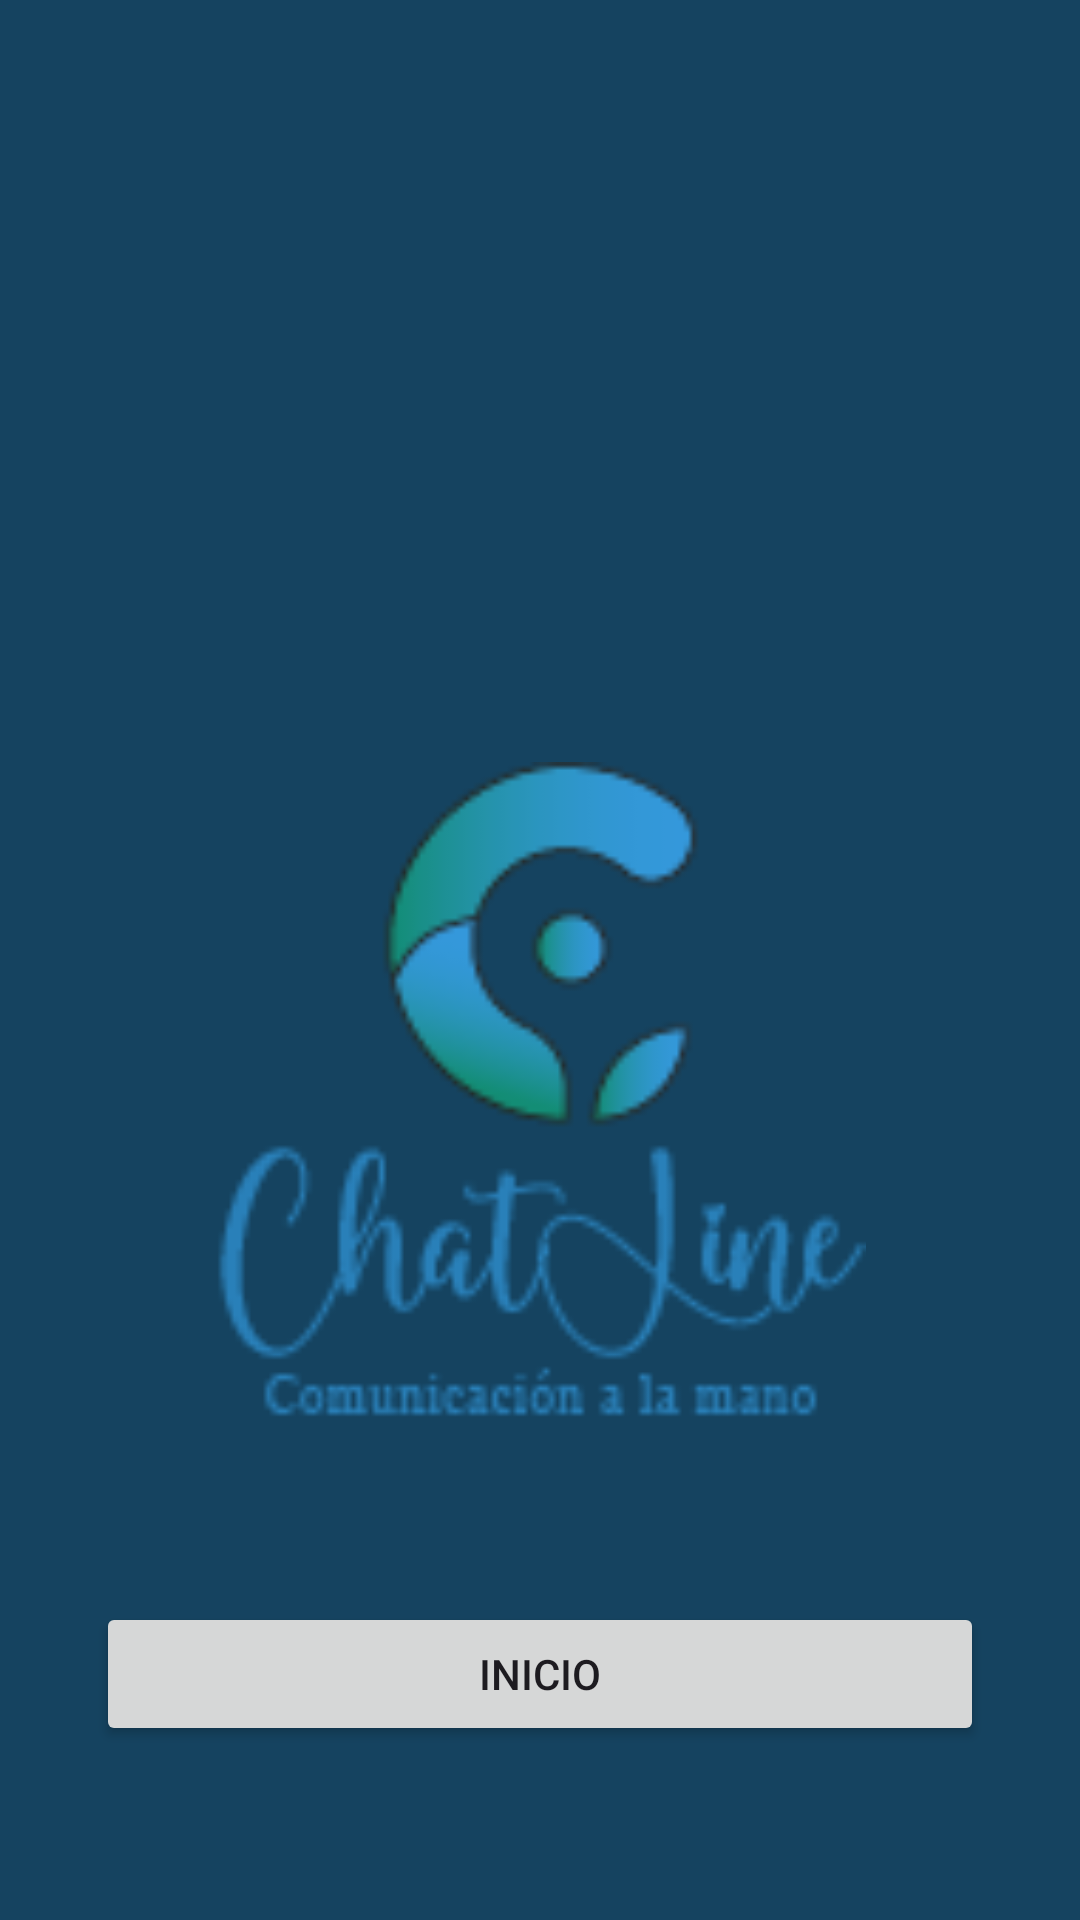

Write the Android layout XML for this screen, with the resource values it uses.
<!-- AndroidManifest.xml: application theme Theme.Botlogin -->
<!-- res/layout/activity_main.xml -->
<?xml version="1.0" encoding="utf-8"?>
<androidx.constraintlayout.widget.ConstraintLayout xmlns:android="http://schemas.android.com/apk/res/android"
    xmlns:app="http://schemas.android.com/apk/res-auto"
    xmlns:tools="http://schemas.android.com/tools"
    android:id="@+id/main"
    android:layout_width="match_parent"
    android:layout_height="match_parent"
    tools:context=".MainActivity"
    android:background="#154360">

    <ImageView
        android:id="@+id/imageView2"
        android:layout_width="241dp"
        android:layout_height="223dp"
        android:layout_marginStart="85dp"
        android:layout_marginTop="254dp"
        android:layout_marginEnd="85dp"
        app:layout_constraintEnd_toEndOf="parent"
        app:layout_constraintStart_toStartOf="parent"
        app:layout_constraintTop_toTopOf="parent"
        app:srcCompat="@drawable/logo"
        tools:ignore="MissingConstraints" />

    <Button
        android:id="@+id/button_inicio"
        android:layout_width="match_parent"
        android:layout_height="wrap_content"
        android:layout_marginStart="32dp"
        android:layout_marginTop="57dp"
        android:layout_marginEnd="32dp"
        android:text="@string/Inicio"
        app:layout_constraintEnd_toEndOf="parent"
        app:layout_constraintHorizontal_bias="1.0"
        app:layout_constraintStart_toStartOf="parent"
        app:layout_constraintTop_toBottomOf="@+id/imageView2"
        tools:ignore="MissingConstraints" />
</androidx.constraintlayout.widget.ConstraintLayout>
<!-- resources referenced by this layout -->
<resources>
  <!-- drawable logo: png bitmap (drawable, 8089 bytes) -->
  <string name="Inicio">Inicio</string>
  <style name="Theme.Botlogin" parent="Base.Theme.Botlogin" />
  <style name="Base.Theme.Botlogin" parent="Theme.Material3.DayNight.NoActionBar">
          
          
      </style>
</resources>
